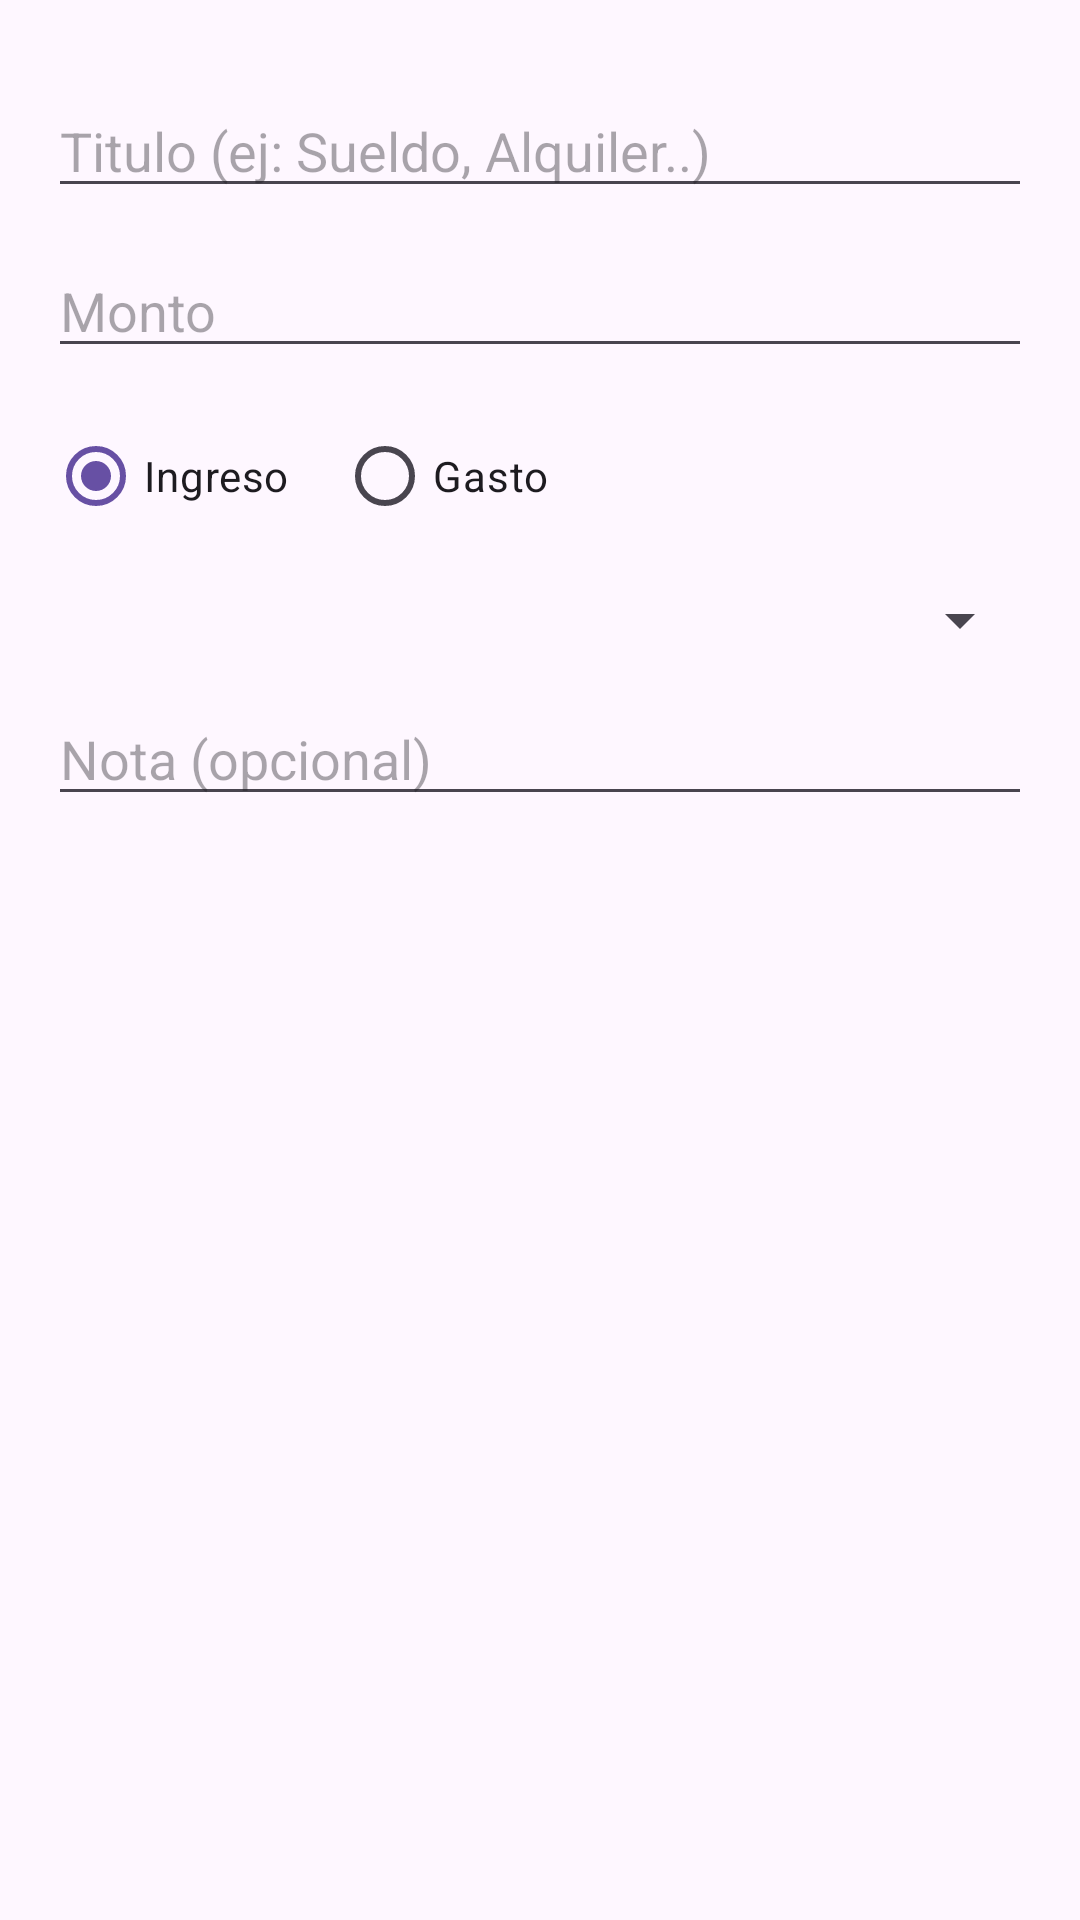

Here is an Android app screen rendered from its layout file. Give the layout XML and the strings, colors and styles it references.
<!-- AndroidManifest.xml: application theme Theme.FlowTrack -->
<!-- res/layout/dialog_add_transaction.xml -->
<?xml version="1.0" encoding="utf-8"?>
<ScrollView
    xmlns:android="http://schemas.android.com/apk/res/android"
    android:layout_width="match_parent"
    android:layout_height="wrap_content">

    <LinearLayout
        android:layout_width="match_parent"
        android:layout_height="wrap_content"
        android:orientation="vertical"
        android:padding="16dp">

        
        <EditText
            android:id="@+id/etTitle"
            android:layout_width="match_parent"
            android:layout_height="wrap_content"
            android:layout_marginTop="12dp"
            android:hint="Titulo (ej: Sueldo, Alquiler..)"
            android:inputType="textCapSentences"/>

        
        <EditText
            android:id="@+id/etAmount"
            android:layout_width="match_parent"
            android:layout_height="wrap_content"
            android:layout_marginTop="12dp"
            android:hint="Monto"
            android:inputType="numberDecimal"/>

        

        <RadioGroup
            android:id="@+id/rgType"
            android:layout_width="match_parent"
            android:layout_height="wrap_content"
            android:orientation="horizontal"
            android:layout_marginTop="12dp">

            <RadioButton
                android:id="@+id/rbIncome"
                android:layout_width="wrap_content"
                android:layout_height="wrap_content"
                android:text="Ingreso"
                android:checked="true"/>

            <RadioButton
                android:id="@+id/rbExpense"
                android:layout_width="wrap_content"
                android:layout_height="wrap_content"
                android:text="Gasto"
                android:layout_marginStart="16dp"/>
        </RadioGroup>

        <Spinner
            android:id="@+id/spCategory"
            android:layout_width="match_parent"
            android:layout_height="wrap_content"
            android:layout_marginTop="12dp"/>

        
        <EditText
            android:id="@+id/etNote"
            android:layout_width="match_parent"
            android:layout_height="wrap_content"
            android:layout_marginTop="12dp"
            android:hint="Nota (opcional)"
            android:inputType="textCapSentences|textMultiLine"
            android:minLines="1"
            android:maxLines="3" />


    </LinearLayout>
</ScrollView>
<!-- resources referenced by this layout -->
<resources>
  <style name="Theme.FlowTrack" parent="Base.Theme.FlowTrack" />
  <style name="Base.Theme.FlowTrack" parent="Theme.Material3.DayNight.NoActionBar">
          
          
      </style>
</resources>
